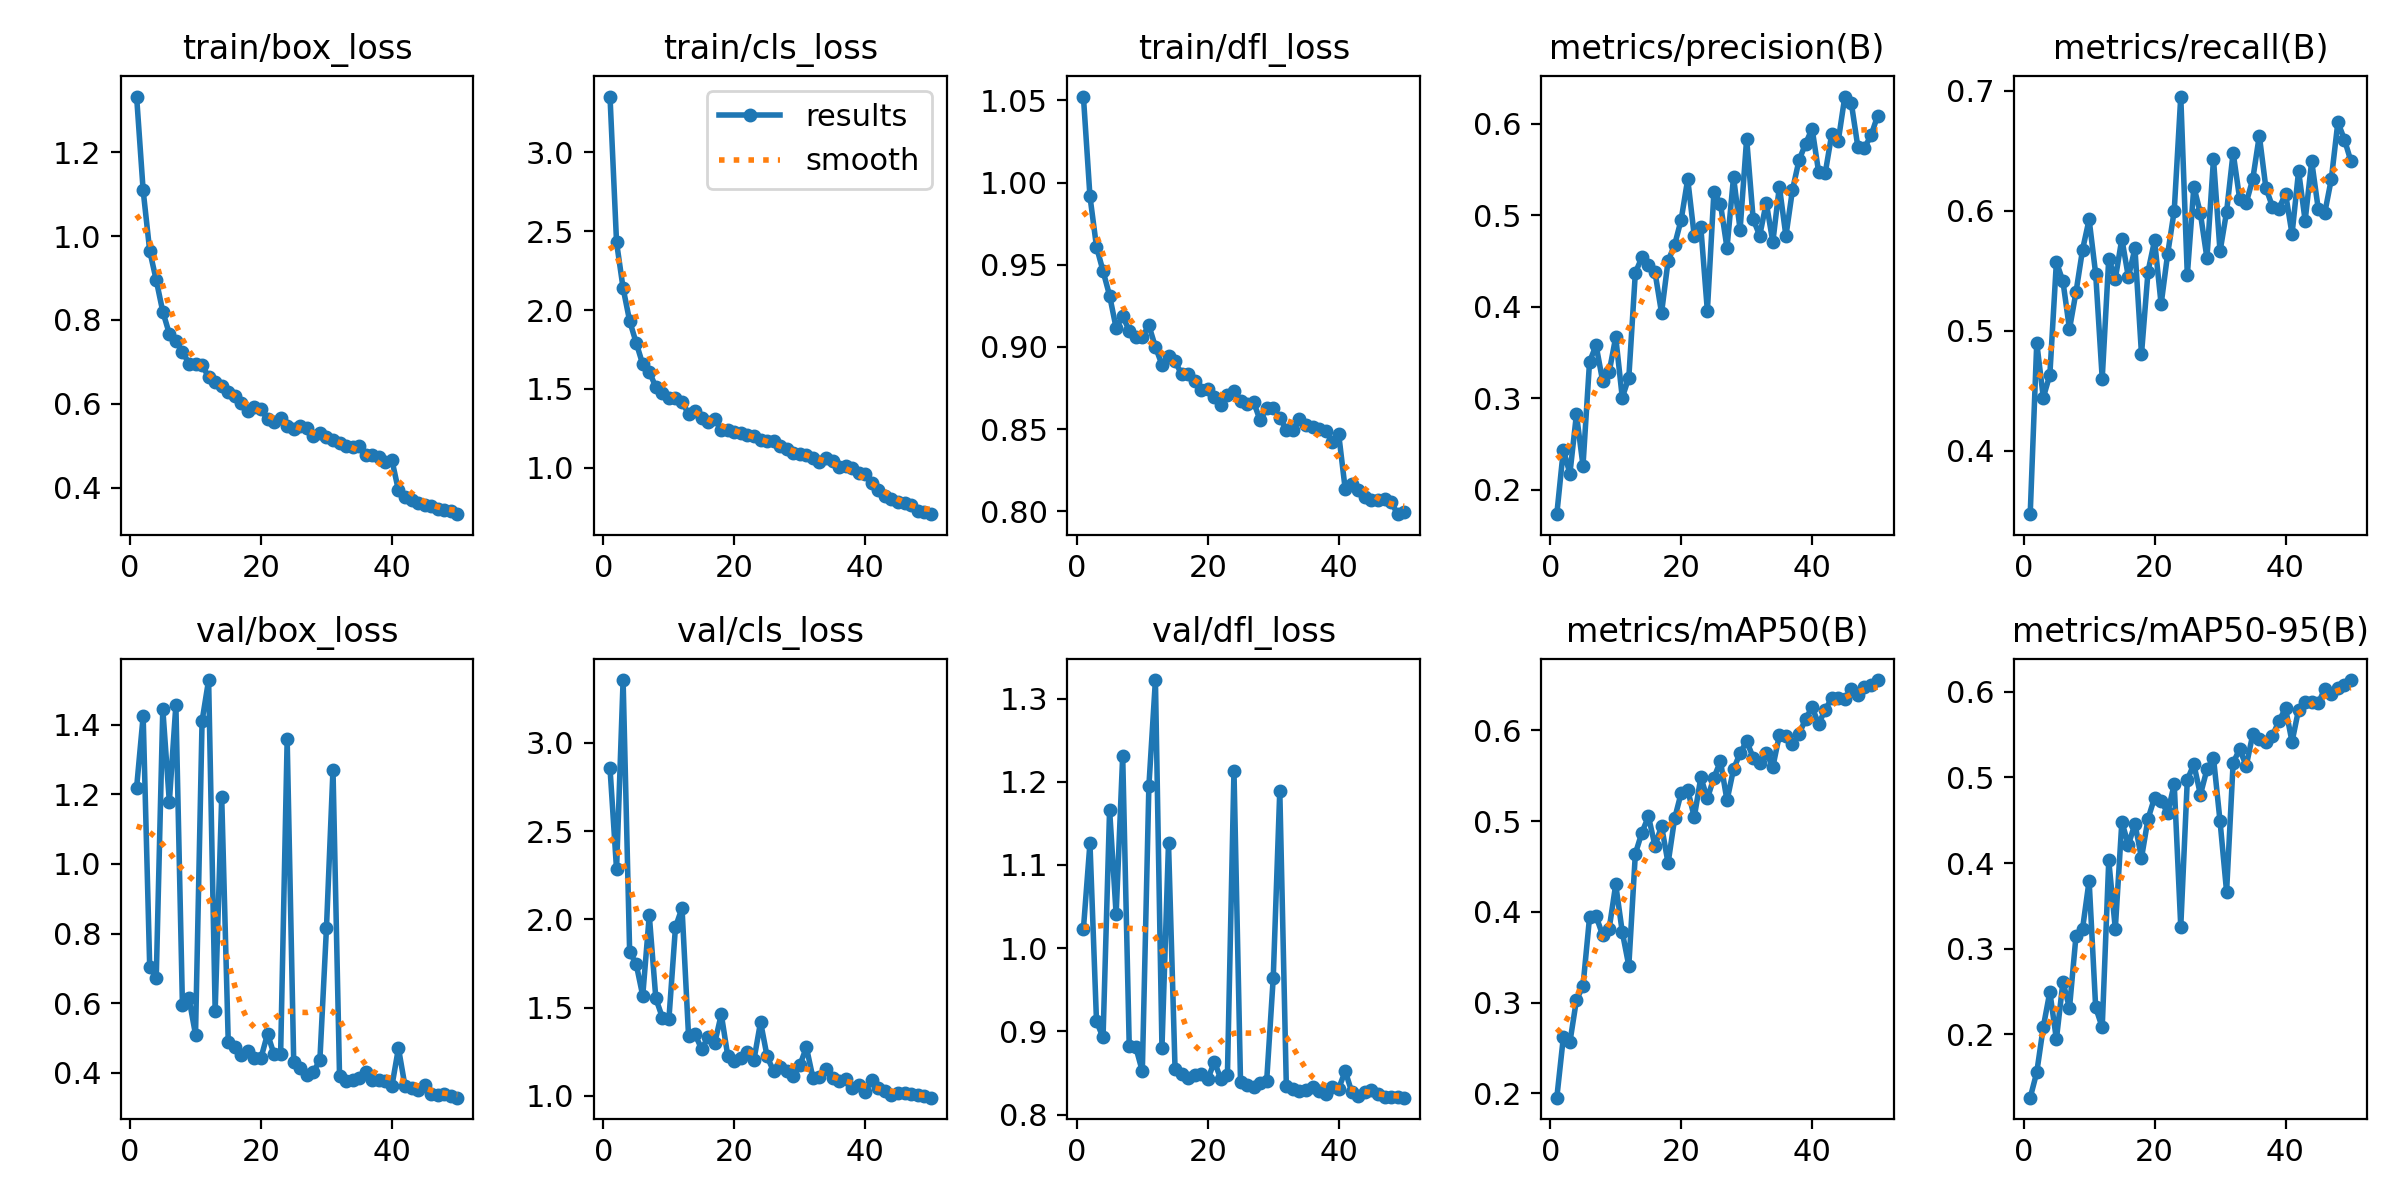

The data file committed next to this chart (first rows):
epoch, train/box_loss, train/cls_loss, train/dfl_loss, metrics/precision(B), metrics/recall(B), metrics/mAP50(B), metrics/mAP50-95(B), val/box_loss, val/cls_loss, val/dfl_loss, lr/pg0, lr/pg1, lr/pg2
1, 1.333, 3.354, 1.052, 0.173, 0.3472, 0.1954, 0.126, 1.219, 2.857, 1.023, 0.0004133, 0.0004133, 0.0004133
2, 1.109, 2.429, 0.9916, 0.2433, 0.49, 0.262, 0.1556, 1.424, 2.283, 1.126, 0.0008135, 0.0008135, 0.0008135
3, 0.9648, 2.139, 0.9609, 0.2173, 0.4444, 0.2565, 0.2086, 0.7051, 3.356, 0.912, 0.001197, 0.001197, 0.001197
4, 0.8947, 1.931, 0.9461, 0.2822, 0.4633, 0.3031, 0.2496, 0.6731, 1.816, 0.8927, 0.001176, 0.001176, 0.001176
5, 0.8196, 1.792, 0.9312, 0.2261, 0.5574, 0.3181, 0.1943, 1.445, 1.747, 1.167, 0.001151, 0.001151, 0.001151
6, 0.7668, 1.655, 0.9115, 0.3396, 0.5413, 0.3941, 0.261, 1.178, 1.567, 1.041, 0.001126, 0.001126, 0.001126
7, 0.7496, 1.609, 0.9187, 0.3576, 0.5015, 0.3953, 0.2307, 1.457, 2.024, 1.231, 0.001102, 0.001102, 0.001102
8, 0.7241, 1.511, 0.9099, 0.3186, 0.5324, 0.3745, 0.3154, 0.594, 1.552, 0.8825, 0.001077, 0.001077, 0.001077
9, 0.6955, 1.471, 0.9059, 0.3284, 0.5678, 0.3814, 0.3236, 0.6139, 1.444, 0.8811, 0.001052, 0.001052, 0.001052
10, 0.6949, 1.442, 0.9062, 0.3666, 0.5929, 0.4302, 0.3794, 0.5098, 1.436, 0.8521, 0.001027, 0.001027, 0.001027
11, 0.6924, 1.443, 0.9131, 0.3005, 0.5476, 0.3779, 0.2315, 1.41, 1.956, 1.195, 0.001002, 0.001002, 0.001002
12, 0.6634, 1.417, 0.9, 0.3222, 0.4603, 0.3406, 0.2082, 1.528, 2.064, 1.322, 0.0009778, 0.0009778, 0.0009778
13, 0.6507, 1.34, 0.8892, 0.437, 0.5602, 0.4642, 0.403, 0.5787, 1.339, 0.8802, 0.000953, 0.000953, 0.000953
14, 0.6423, 1.357, 0.8943, 0.4536, 0.5434, 0.4874, 0.3233, 1.192, 1.348, 1.126, 0.0009283, 0.0009283, 0.0009283
15, 0.6272, 1.316, 0.8912, 0.4458, 0.5768, 0.5052, 0.448, 0.488, 1.265, 0.8549, 0.0009035, 0.0009035, 0.0009035
16, 0.6179, 1.287, 0.8834, 0.4375, 0.5448, 0.4727, 0.4214, 0.4755, 1.333, 0.8484, 0.0008787, 0.0008787, 0.0008787
17, 0.6017, 1.312, 0.8835, 0.393, 0.5689, 0.4946, 0.446, 0.4503, 1.3, 0.8441, 0.000854, 0.000854, 0.000854
18, 0.5836, 1.24, 0.879, 0.4499, 0.4806, 0.4536, 0.4059, 0.4634, 1.462, 0.8482, 0.0008293, 0.0008293, 0.0008293
19, 0.5918, 1.242, 0.8738, 0.4674, 0.5495, 0.5029, 0.4517, 0.4441, 1.225, 0.8486, 0.0008045, 0.0008045, 0.0008045
20, 0.5861, 1.224, 0.8742, 0.4949, 0.5755, 0.5311, 0.4764, 0.4427, 1.2, 0.8423, 0.0007797, 0.0007797, 0.0007797
21, 0.5629, 1.217, 0.8697, 0.5392, 0.5222, 0.5344, 0.4726, 0.5121, 1.216, 0.8637, 0.000755, 0.000755, 0.000755
22, 0.5571, 1.209, 0.8649, 0.4769, 0.5642, 0.5044, 0.4584, 0.4531, 1.247, 0.8427, 0.0007302, 0.0007302, 0.0007302
23, 0.5648, 1.203, 0.8705, 0.4866, 0.6, 0.5481, 0.4922, 0.4531, 1.206, 0.8475, 0.0007055, 0.0007055, 0.0007055
24, 0.5457, 1.175, 0.8733, 0.3952, 0.6954, 0.525, 0.3257, 1.357, 1.419, 1.213, 0.0006808, 0.0006808, 0.0006808
25, 0.5395, 1.168, 0.867, 0.525, 0.5464, 0.5478, 0.4972, 0.4321, 1.223, 0.8397, 0.000656, 0.000656, 0.000656
26, 0.5468, 1.171, 0.8652, 0.5121, 0.6203, 0.566, 0.5155, 0.4146, 1.139, 0.8351, 0.0006312, 0.0006312, 0.0006312
27, 0.543, 1.137, 0.8666, 0.464, 0.5979, 0.5228, 0.4799, 0.394, 1.165, 0.8331, 0.0006065, 0.0006065, 0.0006065
28, 0.5224, 1.117, 0.8553, 0.5416, 0.5607, 0.5573, 0.5094, 0.4016, 1.141, 0.8383, 0.0005818, 0.0005818, 0.0005818
29, 0.5306, 1.091, 0.8626, 0.4839, 0.6433, 0.5749, 0.5228, 0.4376, 1.115, 0.8409, 0.000557, 0.000557, 0.000557
30, 0.5199, 1.089, 0.8626, 0.5834, 0.5662, 0.588, 0.4489, 0.8148, 1.173, 0.9644, 0.0005322, 0.0005322, 0.0005322
31, 0.5136, 1.078, 0.857, 0.4953, 0.5993, 0.57, 0.3666, 1.271, 1.276, 1.189, 0.0005075, 0.0005075, 0.0005075
32, 0.506, 1.061, 0.8495, 0.4775, 0.6486, 0.5645, 0.5172, 0.3911, 1.102, 0.8339, 0.0004827, 0.0004827, 0.0004827
33, 0.4992, 1.034, 0.8494, 0.5135, 0.61, 0.5752, 0.533, 0.3776, 1.109, 0.8305, 0.000458, 0.000458, 0.000458
34, 0.4966, 1.063, 0.8562, 0.4703, 0.6068, 0.5597, 0.5135, 0.3804, 1.154, 0.8279, 0.0004332, 0.0004332, 0.0004332
35, 0.498, 1.04, 0.8527, 0.5311, 0.6265, 0.5947, 0.5502, 0.3858, 1.1, 0.8294, 0.0004085, 0.0004085, 0.0004085
36, 0.4772, 1.004, 0.8513, 0.477, 0.6628, 0.5941, 0.5446, 0.4017, 1.082, 0.8332, 0.0003837, 0.0003837, 0.0003837
37, 0.4766, 1.009, 0.8504, 0.5273, 0.6193, 0.5849, 0.5409, 0.3796, 1.094, 0.8286, 0.000359, 0.000359, 0.000359
38, 0.4719, 0.9959, 0.8491, 0.5598, 0.6037, 0.5957, 0.5486, 0.3803, 1.046, 0.825, 0.0003343, 0.0003343, 0.0003343
39, 0.461, 0.9672, 0.8422, 0.5778, 0.6018, 0.6124, 0.5659, 0.3773, 1.064, 0.8331, 0.0003095, 0.0003095, 0.0003095
40, 0.4658, 0.9623, 0.8468, 0.5944, 0.6145, 0.6254, 0.5806, 0.362, 1.025, 0.8314, 0.0002848, 0.0002848, 0.0002848
41, 0.3931, 0.9008, 0.8133, 0.5469, 0.5807, 0.6069, 0.5416, 0.4712, 1.088, 0.8523, 0.00026, 0.00026, 0.00026
42, 0.3774, 0.8568, 0.8166, 0.5456, 0.6333, 0.6229, 0.5793, 0.3621, 1.047, 0.827, 0.0002352, 0.0002352, 0.0002352
43, 0.3711, 0.8205, 0.813, 0.5884, 0.5919, 0.6352, 0.5883, 0.3562, 1.03, 0.8222, 0.0002105, 0.0002105, 0.0002105
44, 0.3621, 0.8038, 0.8087, 0.5813, 0.6414, 0.6354, 0.5883, 0.3518, 1.005, 0.8272, 0.0001857, 0.0001857, 0.0001857
45, 0.3585, 0.7847, 0.8066, 0.6295, 0.6018, 0.6345, 0.5866, 0.3638, 1.017, 0.8295, 0.000161, 0.000161, 0.000161
46, 0.3549, 0.7733, 0.8068, 0.6219, 0.5984, 0.6457, 0.6035, 0.3405, 1.014, 0.8242, 0.0001363, 0.0001363, 0.0001363
47, 0.3481, 0.7633, 0.8074, 0.5739, 0.6266, 0.6388, 0.5969, 0.337, 1.009, 0.8206, 0.0001115, 0.0001115, 0.0001115
48, 0.347, 0.7271, 0.8058, 0.5735, 0.674, 0.6479, 0.6043, 0.3392, 1.006, 0.8217, 8.675e-05, 8.675e-05, 8.675e-05
49, 0.343, 0.7159, 0.7983, 0.5869, 0.6595, 0.65, 0.6082, 0.3349, 0.9988, 0.8216, 6.2e-05, 6.2e-05, 6.2e-05
50, 0.3364, 0.7049, 0.7997, 0.6082, 0.6413, 0.6554, 0.6137, 0.3288, 0.9898, 0.8203, 3.725e-05, 3.725e-05, 3.725e-05
